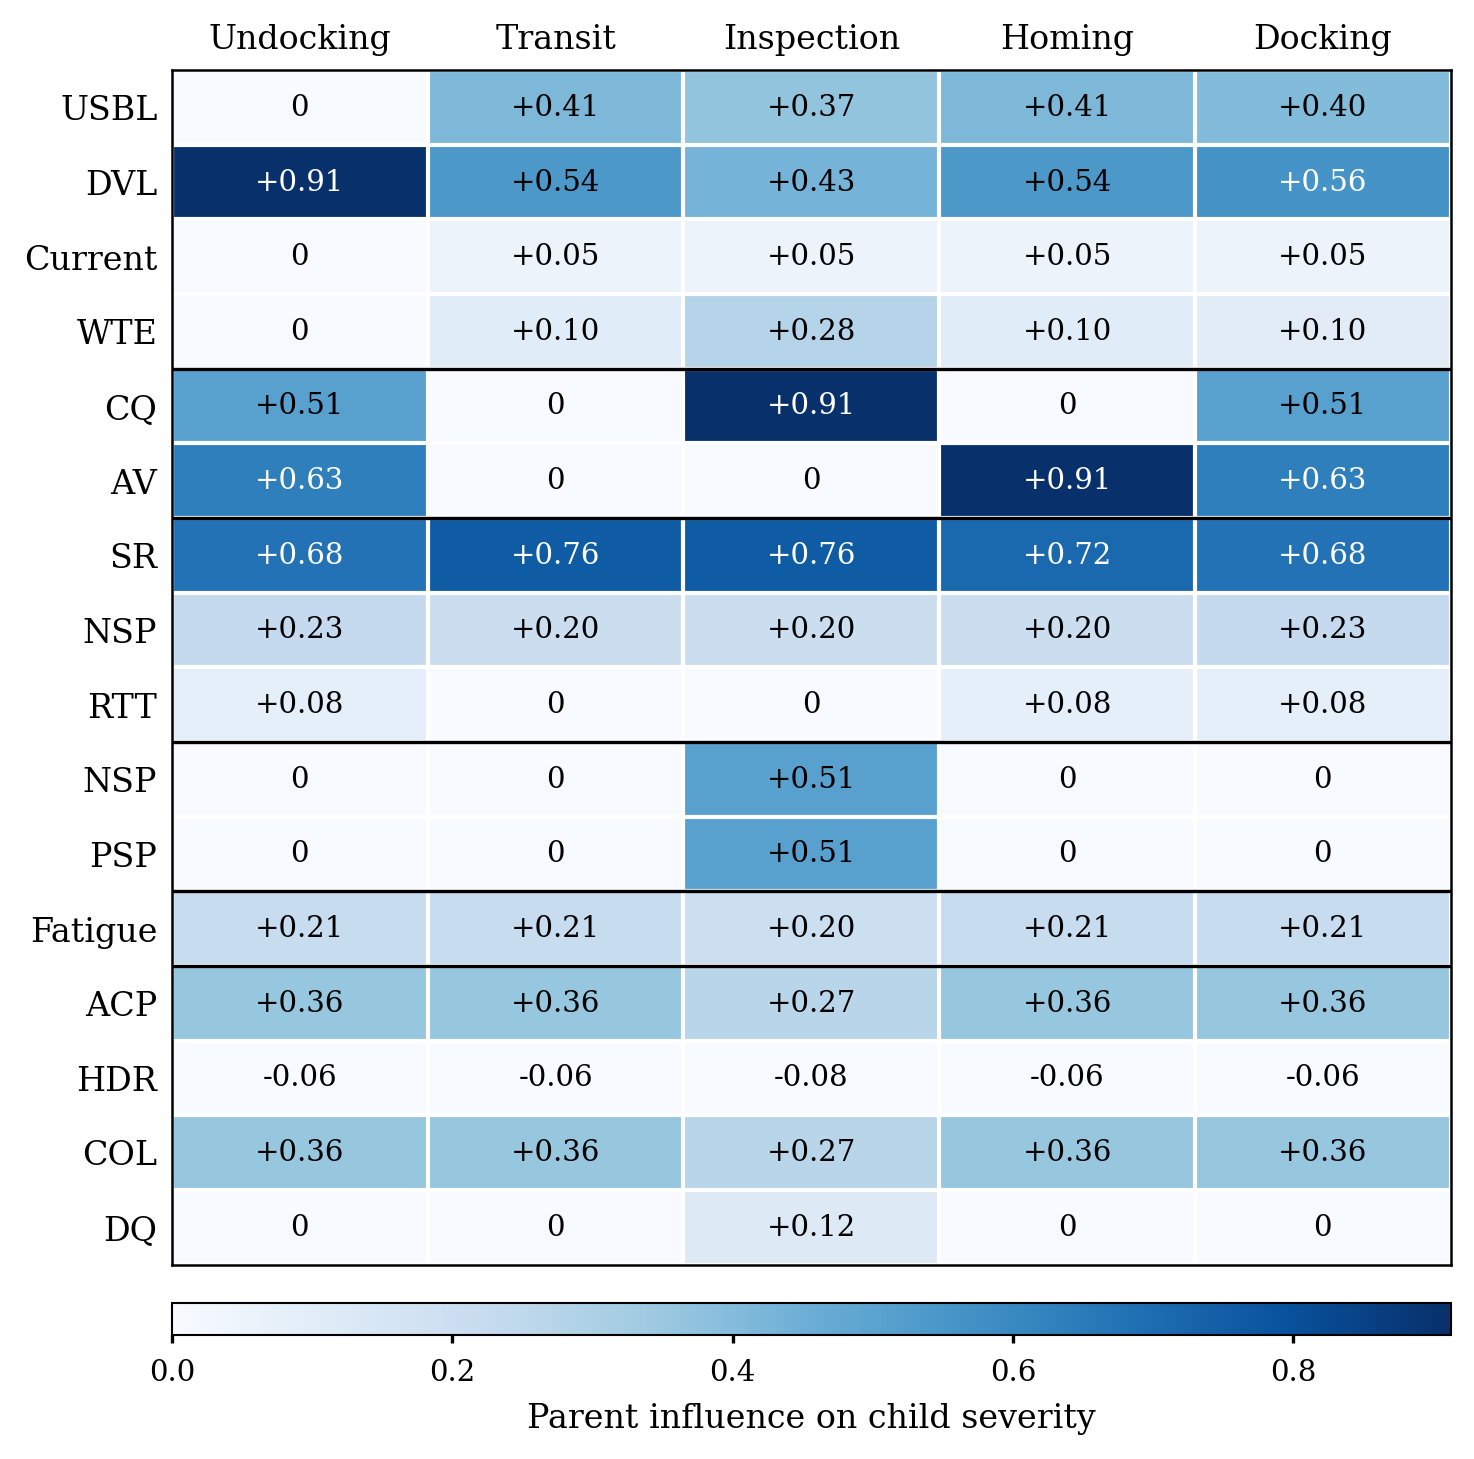

The data file committed next to this chart (first rows):
child, parent, Undocking, Transit, Inspection, Homing, Docking
Navigation system performance, USBL strength, 0.0000, 0.4138, 0.3656, 0.4138, 0.4014
Navigation system performance, DVL status, 0.9122, 0.5438, 0.4320, 0.5438, 0.5575
Navigation system performance, Current, 0.0000, 0.0509, 0.0507, 0.0509, 0.0499
Navigation system performance, Waypoint tracking error, 0.0000, 0.1037, 0.2779, 0.1037, 0.1015
Perception system performance, Camera quality, 0.5079, 0.0000, 0.9122, 0.0000, 0.5079
Perception system performance, ArUco visibility, 0.6342, 0.0000, 0.0000, 0.9122, 0.6342
Collision with obstacle, Sonar range, 0.6802, 0.7571, 0.7571, 0.7159, 0.6802
Collision with obstacle, Navigation system performance, 0.2304, 0.2022, 0.2022, 0.2013, 0.2304
Collision with obstacle, Range to target, 0.0808, 0.0000, 0.0000, 0.0825, 0.0808
Data quality, Navigation system performance, 0.0000, 0.0000, 0.5093, 0.0000, 0.0000
Data quality, Perception system performance, 0.0000, 0.0000, 0.5093, 0.0000, 0.0000
Out-of-loop risk, Fatigue, 0.2138, 0.2138, 0.1989, 0.2138, 0.2138
Takeover request, Autonomous control performance, 0.3567, 0.3567, 0.2653, 0.3567, 0.3567
Takeover request, Human decision reliability, -0.0567, -0.0567, -0.0767, -0.0567, -0.0567
Takeover request, Collision with obstacle, 0.3567, 0.3567, 0.2653, 0.3567, 0.3567
Takeover request, Data quality, 0.0000, 0.0000, 0.1183, 0.0000, 0.0000
